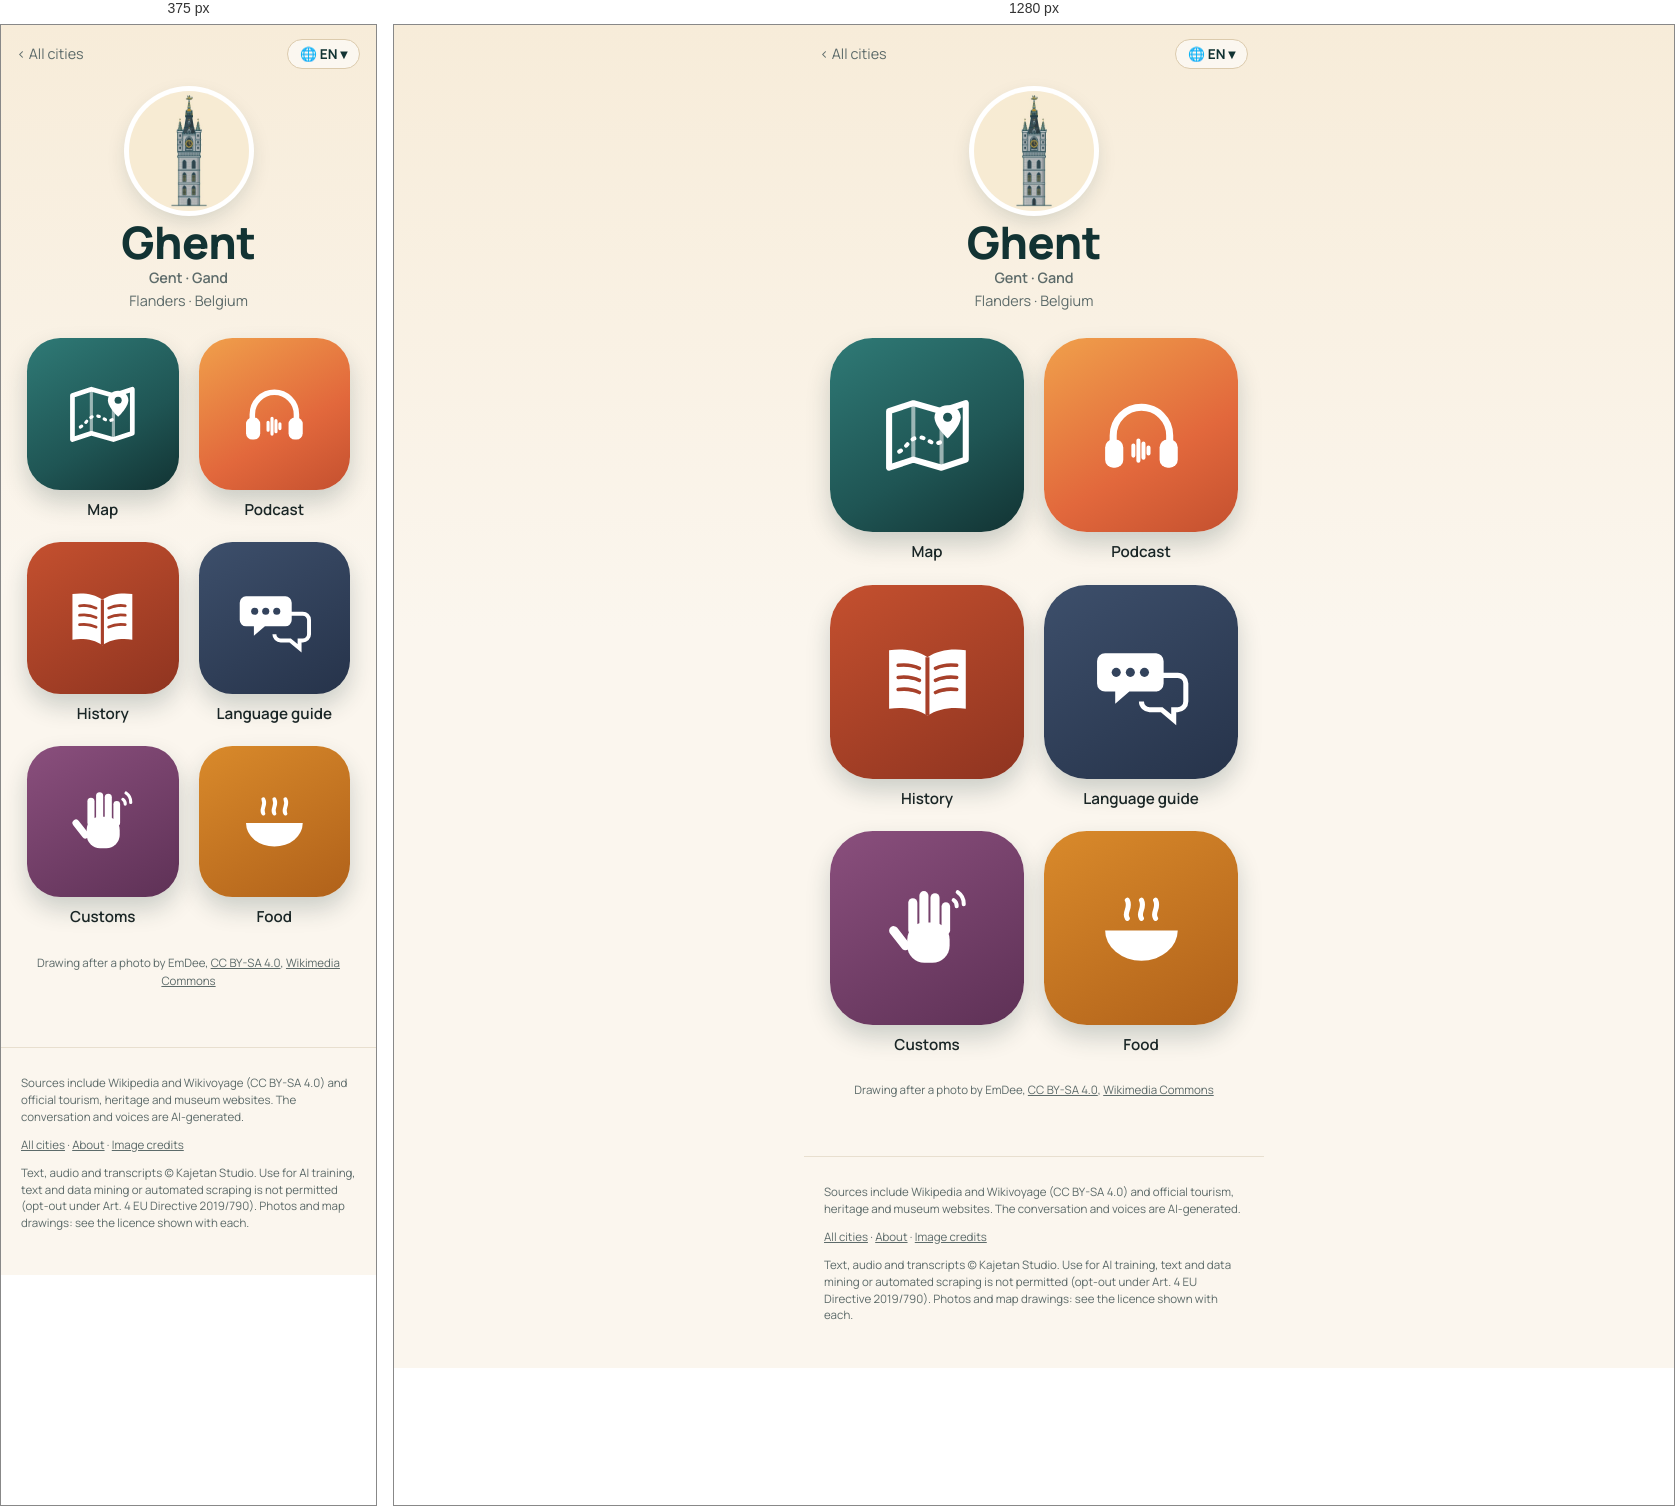
Rendered at 375 px and 1280 px, left to right.

<!-- file: index.html -->
<!doctype html>
<html lang="en">
<head>
<meta charset="utf-8">
<meta name="viewport" content="width=device-width, initial-scale=1">
<title>Ghent quick travel guide: sights, map &amp; free podcast · Wandering Cities</title>
<meta name="description" content="Ghent quick travel guide: what to see, what to eat and useful phrases, with a map of the highlights. Plus a free podcast about the city. Ghent, in Belgium, is where students angry about beer prices stormed the castle of the counts, a 12th-century fortress with a moat, and barricaded themselves insid">
<link rel="canonical" href="https://wanderingcities.com/belgium/ghent/">
<link rel="alternate" hreflang="en" href="https://wanderingcities.com/belgium/ghent/">
<link rel="alternate" hreflang="de" href="https://wanderingcities.com/de/belgium/ghent/">
<link rel="alternate" hreflang="nl" href="https://wanderingcities.com/nl/belgium/ghent/">
<link rel="alternate" hreflang="fr" href="https://wanderingcities.com/fr/belgium/ghent/">
<link rel="alternate" hreflang="es" href="https://wanderingcities.com/es/belgium/ghent/">
<link rel="alternate" hreflang="it" href="https://wanderingcities.com/it/belgium/ghent/">
<link rel="alternate" hreflang="x-default" href="https://wanderingcities.com/belgium/ghent/">
<script>
window.WC={lang:"en",alt:{"en": "/belgium/ghent/", "de": "/de/belgium/ghent/", "nl": "/nl/belgium/ghent/", "fr": "/fr/belgium/ghent/", "es": "/es/belgium/ghent/", "it": "/it/belgium/ghent/"},fixed:0,go(l,auto){if(!auto)try{localStorage.setItem('wc-lang',l)}catch(e){}const p=new URLSearchParams(location.search);p.delete('lang');const f=p.get('from'),m=f&&f.match(/^\/(?:[a-z]{2}\/)?([a-z0-9-]+\/[a-z0-9-]+\/)$/);if(m)p.set('from',(l==='en'?'/':'/'+l+'/')+m[1]);const h=location.hash.slice(1),s=p.toString(),t=this.alt[l]+(s?'?'+s:'')+(h&&!this.alt[h]?'#'+h:'');auto?location.replace(t):location.href=t}};
(()=>{const q=new URLSearchParams(location.search).get('lang'),h=location.hash.slice(1);let s=null;try{s=localStorage.getItem('wc-lang')}catch(e){}const l=[q,h,s,(navigator.language||'en').slice(0,2)].find(x=>x&&WC.alt[x]);if(l&&l!=='en')WC.go(l,1)})();
</script>
<link rel="alternate" type="application/rss+xml" title="Wandering Cities" href="/feed.xml">
<meta property="og:title" content="Ghent quick travel guide: sights, map &amp; free podcast · Wandering Cities">
<meta property="og:description" content="Ghent quick travel guide: what to see, what to eat and useful phrases, with a map of the highlights. Plus a free podcast about the city. Ghent, in Belgium, is where students angry about beer prices stormed the castle of the counts, a 12th-century fortress with a moat, and barricaded themselves insid">
<meta property="og:url" content="https://wanderingcities.com/belgium/ghent/">
<meta property="og:image" content="https://wanderingcities.com/city-art/1056062897.jpg">
<meta property="og:type" content="website">
<meta name="twitter:card" content="summary_large_image">
<meta name="theme-color" content="#123333">
<link rel="preload" href="/fonts/fraunces.woff2" as="font" type="font/woff2" crossorigin>
<link rel="stylesheet" href="/style.css">
<script type="application/ld+json">{"@context": "https://schema.org", "@type": "TouristDestination", "name": "Ghent", "url": "https://wanderingcities.com/belgium/ghent/", "description": "Ghent quick travel guide: what to see, what to eat and useful phrases, with a map of the highlights. Plus a free podcast about the city. Ghent, in Belgium, is where students angry about beer prices stormed the castle of the counts, a 12th-century fortress with a moat, and barricaded themselves insid", "containedInPlace": {"@type": "Country", "name": "Belgium"}, "geo": {"@type": "GeoCoordinates", "latitude": 51.0536, "longitude": 3.7253}, "image": "https://wanderingcities.com/city-art/1056062897.jpg"}</script>
<script type="application/ld+json">{"@context": "https://schema.org", "@type": "BreadcrumbList", "itemListElement": [{"@type": "ListItem", "position": 1, "name": "All cities", "item": "https://wanderingcities.com/"}, {"@type": "ListItem", "position": 2, "name": "Ghent", "item": "https://wanderingcities.com/belgium/ghent/"}]}</script>
</head>
<body class="launch">
<main>
<nav class="cbar"><a href="/" class="back">‹ <span data-k="all">All cities</span></a>
<label class="langpill" title="Language"><span aria-hidden="true">🌐 <b id="lc">EN</b> ▾</span><select id="lang" aria-label="Language"><option value="en">EN · English</option><option value="de">DE · Deutsch</option><option value="nl">NL · Nederlands</option><option value="fr">FR · Français</option><option value="es">ES · Español</option><option value="it">IT · Italiano</option></select></label></nav>
<header class="chead"><img class="badge" src="/city-art/1056062897.jpg" alt="Belfry of Ghent" width="120" height="120"><h1 id="cn">Ghent</h1><p class="sub" id="alt" style="font-weight:600">Gent · Gand</p><p class="sub">Flanders · <span data-k="country">Belgium</span></p></header>
<div class="apps"><a class="app live map" href="map/" data-k="map" data-href="map/?lang={l}"><span class="tile"><svg viewBox="0 0 100 100" aria-hidden="true"><path d="M12 26l24-8 28 8 24-8v56l-24 8-28-8-24 8z" fill="none" stroke="currentColor" stroke-width="6" stroke-linejoin="round"/><path d="M36 18v56M64 26v56" stroke="currentColor" stroke-width="4" opacity=".55"/><path d="M22 66c8-4 10-14 20-14s12 10 22 4" fill="none" stroke="currentColor" stroke-width="4" stroke-dasharray="2 7" stroke-linecap="round"/><path d="M70 20c-8 0-13 6-13 12 0 9 13 21 13 21s13-12 13-21c0-6-5-12-13-12z" fill="currentColor"/><circle cx="70" cy="32" r="4.5" fill="var(--hole)"/></svg></span><b>Map</b></a><a class="app live pod" href="podcast/" data-k="podcast" data-href="podcast/?lang={l}"><span class="tile"><svg viewBox="0 0 100 100" aria-hidden="true"><path d="M22 58v-8a28 28 0 0 1 56 0v8" fill="none" stroke="currentColor" stroke-width="7" stroke-linecap="round"/><rect x="14" y="54" width="18" height="28" rx="8" fill="currentColor"/><rect x="68" y="54" width="18" height="28" rx="8" fill="currentColor"/><g stroke="currentColor" stroke-width="4" stroke-linecap="round"><path d="M42 60v10M47 55v20M52 58v14M57 62v6"/></g></svg></span><b>Podcast</b></a><a class="app live story" href="story/" data-k="story" data-href="story/?lang={l}"><span class="tile"><svg viewBox="0 0 100 100" aria-hidden="true"><path d="M50 26c-10-7-24-9-38-7v58c14-2 28 0 38 7 10-7 24-9 38-7V19c-14-2-28 0-38 7z" fill="currentColor"/><path d="M50 26v58" stroke="var(--hole)" stroke-width="4"/><g stroke="var(--hole)" stroke-width="3.5" stroke-linecap="round"><path d="M21 34c8-1 15 0 21 3M21 46c8-1 15 0 21 3M21 58c8-1 15 0 21 3M58 37c6-3 13-4 21-3M58 49c6-3 13-4 21-3M58 61c6-3 13-4 21-3"/></g></svg></span><b>History</b></a><a class="app live phrases" href="/belgium/phrases/?c=Ghent&from=/belgium/ghent/" data-k="phrases" data-href="/belgium/phrases/?c=Ghent&from=/belgium/ghent/&lang={l}"><span class="tile"><svg viewBox="0 0 100 100" aria-hidden="true"><path d="M14 22h50a8 8 0 0 1 8 8v22a8 8 0 0 1-8 8H38l-14 12V60H14a8 8 0 0 1-8-8V30a8 8 0 0 1 8-8z" fill="currentColor"/><path d="M58 44h28a8 8 0 0 1 8 8v18a8 8 0 0 1-8 8h-4v10L70 78H58a8 8 0 0 1-8-8" fill="none" stroke="currentColor" stroke-width="5"/><g fill="var(--hole)"><circle cx="25" cy="41" r="4.5"/><circle cx="39" cy="41" r="4.5"/><circle cx="53" cy="41" r="4.5"/></g></svg></span><b>Language guide</b></a><a class="app live customs" href="/belgium/customs/?c=Ghent&from=/belgium/ghent/" data-k="customs" data-href="/belgium/customs/?c=Ghent&from=/belgium/ghent/&lang={l}"><span class="tile"><svg viewBox="0 0 100 100" aria-hidden="true"><g fill="currentColor"><rect x="30" y="44" width="42" height="40" rx="17"/><rect x="31" y="20" width="9" height="36" rx="4.5"/><rect x="42" y="13" width="9" height="40" rx="4.5"/><rect x="53" y="15" width="9" height="38" rx="4.5"/><rect x="64" y="24" width="8.5" height="32" rx="4.25"/><rect x="18" y="46" width="9" height="28" rx="4.5" transform="rotate(-38 22 60)"/></g><g fill="none" stroke="currentColor" stroke-width="4" stroke-linecap="round"><path d="M80 14a14 14 0 0 1 6 12M76 22a7 7 0 0 1 3 6"/></g></svg></span><b>Customs</b></a><a class="app live food" href="/belgium/food/?c=Ghent&from=/belgium/ghent/" data-k="food" data-href="/belgium/food/?c=Ghent&from=/belgium/ghent/&lang={l}"><span class="tile"><svg viewBox="0 0 100 100" aria-hidden="true"><path d="M14 52h72a36 30 0 0 1-72 0z" fill="currentColor"/><path d="M36 40c-4-6 4-10 0-18M50 40c-4-6 4-10 0-18M64 40c-4-6 4-10 0-18" fill="none" stroke="currentColor" stroke-width="5" stroke-linecap="round"/></svg></span><b>Food</b></a></div>
<p class="credit"><span data-k="drawn">Drawing after a photo by</span> EmDee, <a href="https://creativecommons.org/licenses/by-sa/4.0">CC BY-SA 4.0</a>, <a href="https://commons.wikimedia.org/wiki/File:Belgi%C3%AB_-_Gent_-_Belfort_-_01.jpg">Wikimedia Commons</a></p>
<script>
(()=>{const D={"langs": ["en", "de", "nl", "fr", "es", "it"], "ui": {"en": {"story": "History", "podcast": "Podcast", "map": "Map", "phrases": "Language guide", "customs": "Customs", "food": "Food", "soon": "Soon", "all": "All cities", "lang": "Language", "country": "Belgium", "drawn": "Drawing after a photo by", "city": "Ghent", "alt": "Gent · Gand", "title": "Ghent quick travel guide: sights, map & free podcast · Wandering Cities"}, "de": {"story": "Geschichte", "podcast": "Podcast", "map": "Karte", "phrases": "Sprachführer", "customs": "Bräuche", "food": "Essen", "soon": "Bald", "all": "Alle Städte", "lang": "Sprache", "country": "Belgien", "drawn": "Zeichnung nach einem Foto von", "city": "Gent", "alt": "Gent · Gand", "title": "Gent quick travel guide: sights, map & free podcast · Wandering Cities"}, "nl": {"story": "Geschiedenis", "podcast": "Podcast", "map": "Kaart", "phrases": "Taalhulp", "customs": "Gewoontes", "food": "Eten", "soon": "Binnenkort", "all": "Alle steden", "lang": "Taal", "country": "België", "drawn": "Tekening naar een foto van", "city": "Gent", "alt": "Gent · Gand", "title": "Gent quick travel guide: sights, map & free podcast · Wandering Cities"}, "fr": {"story": "Histoire", "podcast": "Podcast", "map": "Carte", "phrases": "Aide linguistique", "customs": "Coutumes", "food": "Cuisine", "soon": "Bientôt", "all": "Toutes les villes", "lang": "Langue", "country": "Belgique", "drawn": "Dessin d'après une photo de", "city": "Gand", "alt": "Gent · Gand", "title": "Gand quick travel guide: sights, map & free podcast · Wandering Cities"}, "es": {"story": "Historia", "podcast": "Pódcast", "map": "Mapa", "phrases": "Guía de idioma", "customs": "Costumbres", "food": "Comida", "soon": "Pronto", "all": "Todas las ciudades", "lang": "Idioma", "country": "Bélgica", "drawn": "Dibujo a partir de una foto de", "city": "Gante", "alt": "Gent · Gand", "title": "Gante quick travel guide: sights, map & free podcast · Wandering Cities"}, "it": {"story": "Storia", "podcast": "Podcast", "map": "Mappa", "phrases": "Guida linguistica", "customs": "Usanze", "food": "Cibo", "soon": "Presto", "all": "Tutte le città", "lang": "Lingua", "country": "Belgio", "drawn": "Disegno da una foto di", "city": "Gand", "alt": "Gent · Gand", "title": "Gand quick travel guide: sights, map & free podcast · Wandering Cities"}}};const sel=document.getElementById('lang');
const q=new URLSearchParams(location.search).get('lang'),nav=(navigator.language||'en').slice(0,2);
const st=(()=>{try{return localStorage.getItem('wc-lang')}catch(e){return null}})();
let L=[q,st,nav,'en',D.langs[0]].find(x=>D.langs.includes(x));
function set(l){L=l;sel.value=l;document.documentElement.lang=l;document.getElementById('lc').textContent=l.toUpperCase();const u=D.ui[l];
 document.querySelectorAll('[data-k]').forEach(el=>{const k=el.dataset.k,t=el.matches('.app')?el.querySelector('b'):el;if(u[k])t.textContent=u[k];
  const s=el.querySelector('em');if(s)s.textContent=u.soon;if(el.dataset.href)el.href=el.dataset.href.replace('{l}',l)});
 const a=document.getElementById('alt');a.textContent=u.alt;a.hidden=!u.alt;document.getElementById('cn').textContent=u.city;document.title=u.title;
 const p=new URL(location);if(l===D.langs[0]&&!q)p.searchParams.delete('lang');else p.searchParams.set('lang',l);history.replaceState(null,'',p)}
sel.onchange=()=>WC.go(sel.value);set(L);})();
</script>
</main>
<footer><p>Sources include Wikipedia and Wikivoyage (CC BY-SA 4.0) and official tourism, heritage and museum websites. The conversation and voices are AI-generated.</p><p><a href="/">All cities</a> · <a href="/about/">About</a> · <a href="/credits/">Image credits</a></p><p class="legal">Text, audio and transcripts © Kajetan Studio. Use for AI training, text and data mining or automated scraping is not permitted (opt-out under Art. 4 EU Directive 2019/790). Photos and map drawings: see the licence shown with each.</p></footer>
</body>
</html>


/* @media block from style.css */
@media(min-width:700px){.hero{background-position:center 38%}.hero .in{padding:0 32px}.search{margin:-34px auto 0}.pick{text-align:center;margin:22px auto 12px}.cards{grid-template-columns:repeat(auto-fill,minmax(200px,1fr));padding:0 24px;gap:18px;margin:0 auto}}